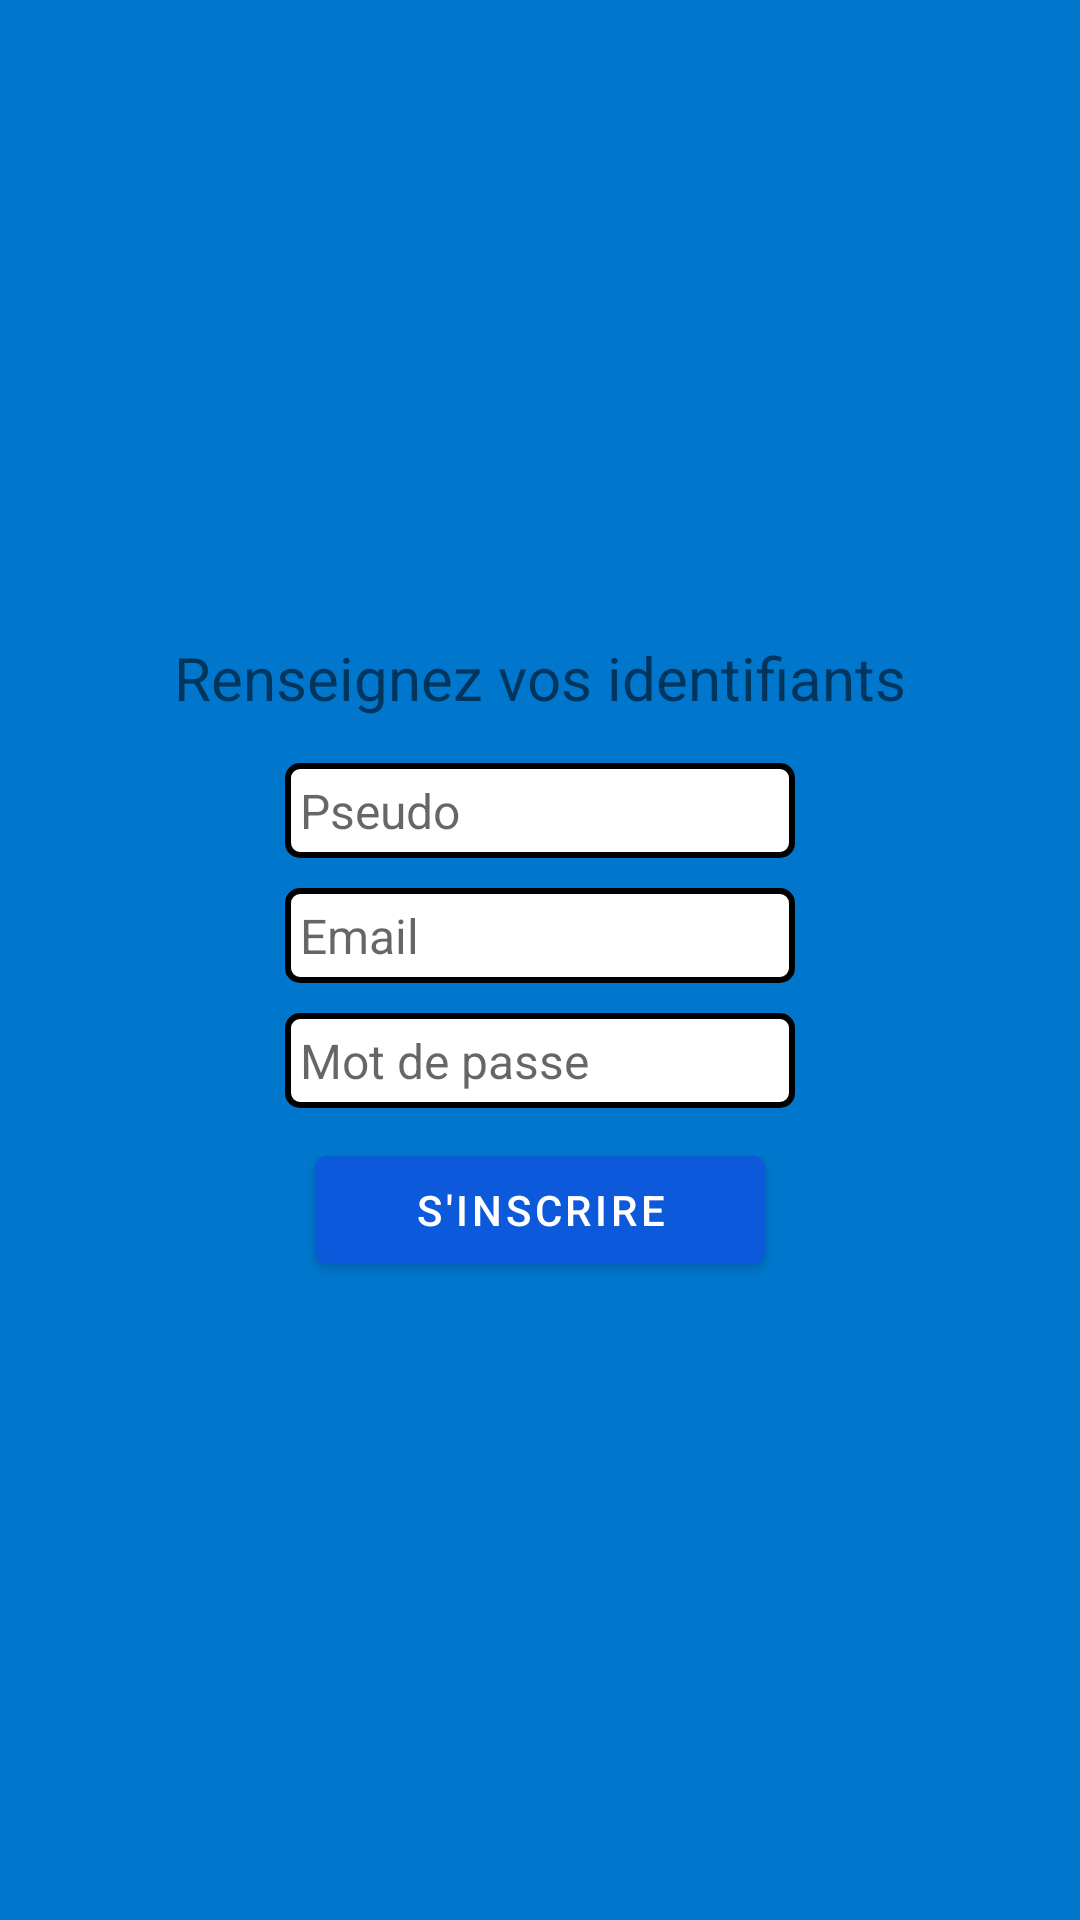

Produce the Android XML layout that renders to this screen, including the resource entries it uses.
<!-- AndroidManifest.xml: application theme Theme.QuizzProj -->
<!-- res/layout/activity_signup.xml -->
<?xml version="1.0" encoding="utf-8"?>
<LinearLayout
    xmlns:android="http://schemas.android.com/apk/res/android"
    android:layout_width="match_parent"
    android:layout_height="match_parent"
    android:gravity="center"
    android:background="@color/another_blue">

    <LinearLayout
        android:layout_width="wrap_content"
        android:layout_height="wrap_content"
        android:orientation="vertical"
        android:gravity="center_horizontal|center_vertical">

        <TextView
            android:id="@+id/maintext"
            android:layout_width="wrap_content"
            android:textSize="20dp"
            android:layout_height="wrap_content"
            android:text="@string/renseignerIdentifiants"/>

        <LinearLayout
            android:layout_width="wrap_content"
            android:layout_height="wrap_content"
            android:orientation="vertical"
            android:layout_marginTop="15dp"
            android:layout_gravity="center_horizontal">

            <EditText
                android:id="@+id/pseudo"
                android:layout_width="170dp"
                android:layout_height="wrap_content"
                android:textColor="@color/black"
                android:padding="5dp"
                android:hint="Pseudo"
                android:textSize="16sp"
                android:background="@drawable/edittext_border"
                android:inputType="text"/>

            <Space
                android:layout_width="match_parent"
                android:layout_height="10dp" />

            <EditText
                android:id="@+id/EditText"
                android:layout_width="170dp"
                android:layout_height="wrap_content"
                android:textColor="@color/black"
                android:padding="5dp"
                android:hint="Email"
                android:textSize="16sp"
                android:background="@drawable/edittext_border"
                android:inputType="textEmailAddress"/>

            <Space
                android:layout_width="match_parent"
                android:layout_height="10dp" />

            <EditText

                android:id="@+id/EditText2"
                android:layout_width="170dp"
                android:layout_height="wrap_content"
                android:textColor="@color/black"
                android:hint="Mot de passe"
                android:textSize="16sp"
                android:inputType="textPassword"
                android:padding="5dp"
                android:background="@drawable/edittext_border"/>
        </LinearLayout>

        <com.google.android.material.button.MaterialButton
            android:id="@+id/finishSignupButton"
            android:layout_width="150dp"
            android:layout_height="wrap_content"
            android:text="@string/sinscrire"
            android:textColor="@color/white"
            android:layout_marginTop="10dp"
            android:backgroundTint="@color/kind_of_blue"
            android:layout_gravity="center_horizontal"
            android:onClick="onFinishSignupClick"/>

    </LinearLayout>
</LinearLayout>
<!-- resources referenced by this layout -->
<resources>
  <color name="another_blue">#0077cc</color>
  <color name="black">#FF000000</color>
  <color name="kind_of_blue">#0C59DC</color>
  <color name="white">#FFFFFFFF</color>
  <!-- drawable edittext_border (drawable) -->
  <?xml version="1.0" encoding="utf-8"?>
  <layer-list xmlns:android="http://schemas.android.com/apk/res/android">
      <item>
          
          <shape>
              <solid android:color="@android:color/white"/>
              <corners android:radius="6dp"/>
          </shape>
      </item>
      <item>
          
          <shape>
              <solid android:color="@android:color/transparent"/>
              <corners android:radius="4dp"/>
              <stroke android:color="@android:color/black" android:width="2dp"/>
          </shape>
      </item>
  </layer-list>
  <string name="renseignerIdentifiants">Renseignez vos identifiants</string>
  <string name="sinscrire">S\'inscrire</string>
  <style name="Theme.QuizzProj" parent="Theme.MaterialComponents.DayNight.DarkActionBar">
          
          <item name="colorPrimary">@color/purple_500</item>
          <item name="colorPrimaryVariant">@color/purple_700</item>
          <item name="colorOnPrimary">@color/white</item>
          
          <item name="colorSecondary">@color/teal_200</item>
          <item name="colorSecondaryVariant">@color/teal_700</item>
          <item name="colorOnSecondary">@color/black</item>
          
          <item name="android:statusBarColor">@color/kind_of_blue</item>
          <item name="android:navigationBarColor">@color/kind_of_blue</item>
          
      </style>
  <color name="purple_500">#FF6200EE</color>
  <color name="purple_700">#FF3700B3</color>
  <color name="teal_200">#FF03DAC5</color>
  <color name="teal_700">#FF018786</color>
</resources>
